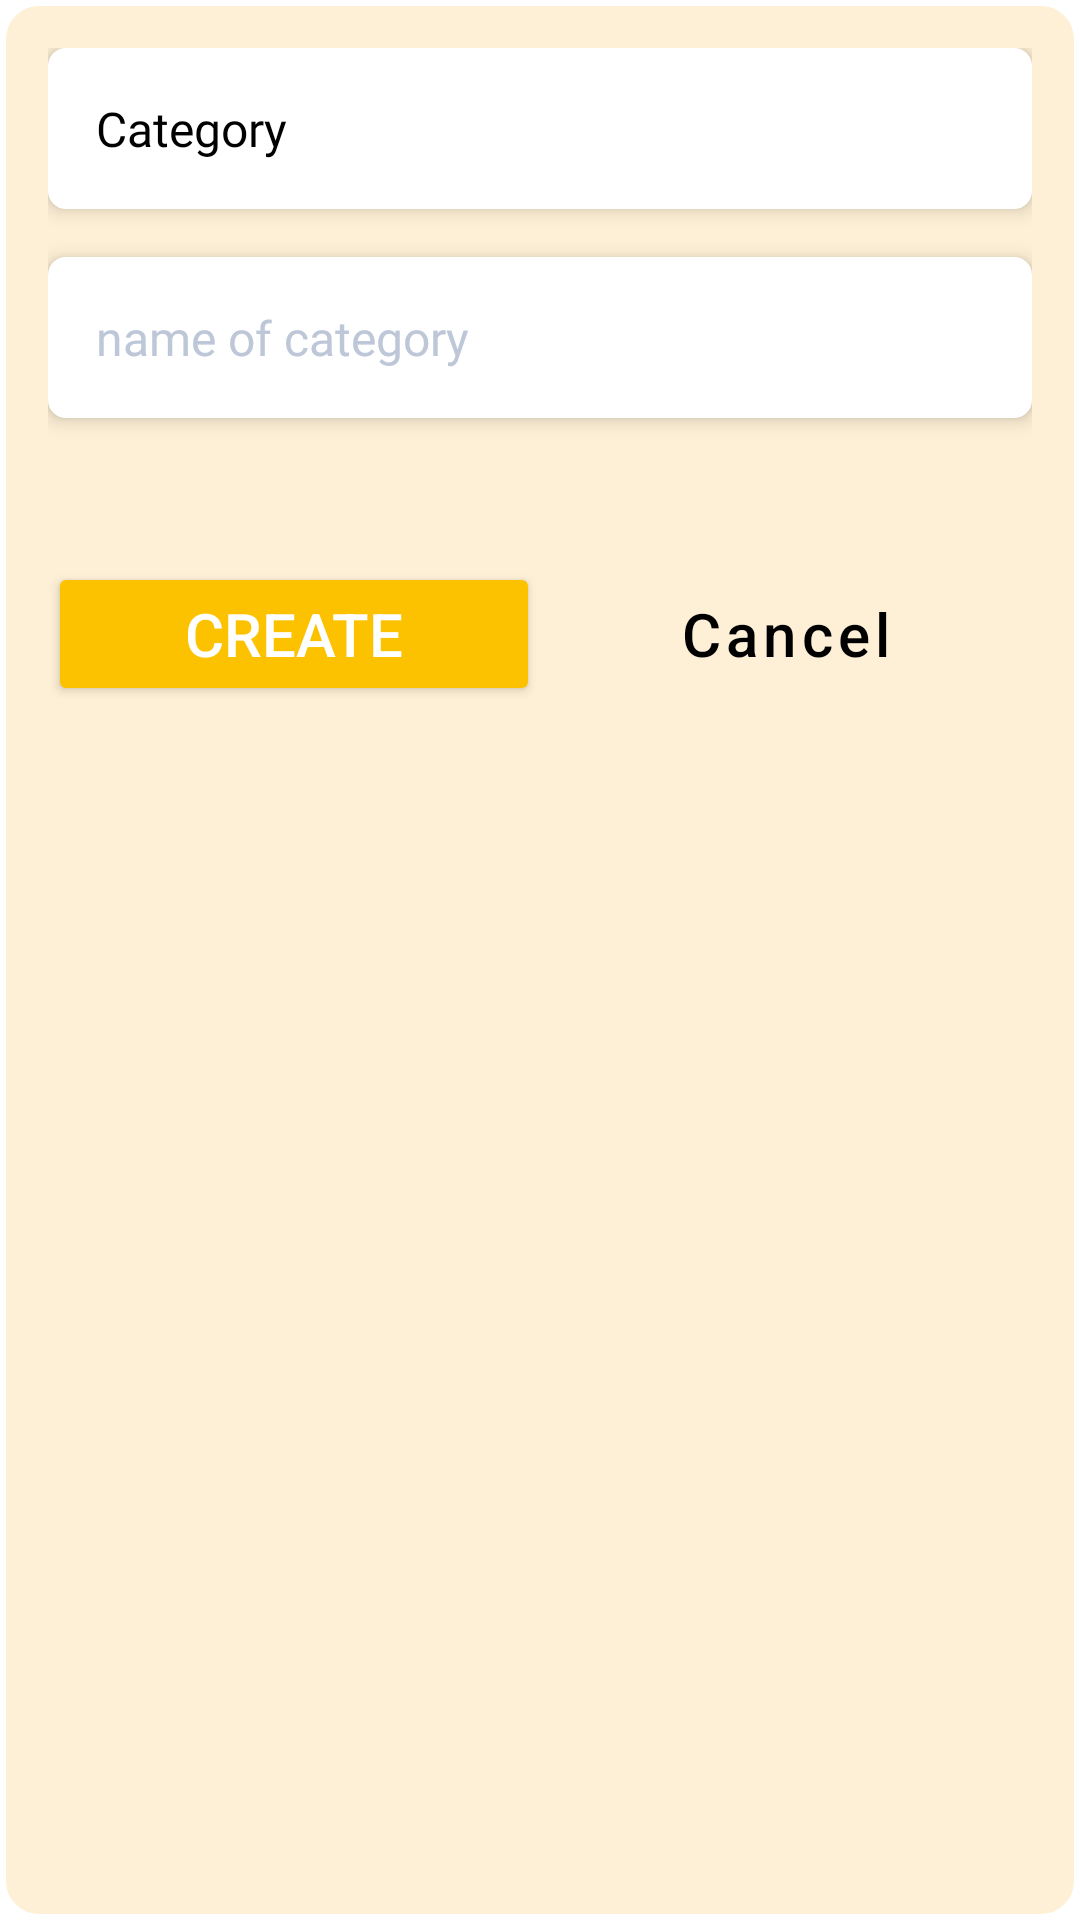

Here is an Android app screen rendered from its layout file. Give the layout XML and the strings, colors and styles it references.
<!-- AndroidManifest.xml: application theme Theme.MOB2041_PNLIB_LIBMANA_Project -->
<!-- res/layout/booktype_dialog.xml -->
<?xml version="1.0" encoding="utf-8"?>
<LinearLayout xmlns:android="http://schemas.android.com/apk/res/android"
    android:background="@drawable/background_custom_dialog"
    android:orientation="vertical"
    android:padding="@dimen/padding_size_small"
    android:layout_width="match_parent"
    android:layout_height="wrap_content">


    <TextView
        android:background="@drawable/back_ground_input"
        android:fontFamily="@font/roboto_medium"
        android:text="Category"
        android:textSize="@dimen/font_size_content"
        android:textColor="@color/black"
        android:elevation="@dimen/elevation_normal"
        android:layout_marginBottom="@dimen/margin_size_small"
        android:padding="@dimen/padding_size_small"
        android:layout_width="match_parent"
        android:layout_height="wrap_content"/>

    <EditText
        android:id="@+id/ed_category_name"
        android:background="@drawable/back_ground_input"
        android:fontFamily="@font/roboto_regular"
        android:hint="name of category"
        android:textColorHint="@color/grey"
        android:textSize="@dimen/font_size_content"
        android:textColor="@color/black"
        android:elevation="@dimen/elevation_normal"
        android:layout_marginBottom="@dimen/margin_size_small"
        android:padding="@dimen/padding_size_small"
        android:layout_width="match_parent"
        android:layout_height="wrap_content"/>


    <LinearLayout
        android:weightSum="2"
        android:orientation="horizontal"
        android:layout_marginTop="@dimen/margin_size_large"
        android:layout_width="match_parent"
        android:layout_height="wrap_content">

        <Button
            android:id="@+id/btn_create_category"
            android:backgroundTint="@color/golden_yellow"
            android:text="Create"
            android:textSize="@dimen/font_size_title"
            android:textColor="@color/white"
            android:textAllCaps="true"
            android:padding="@dimen/padding_size_tiny"
            android:layout_weight="1"
            android:layout_width="0dp"
            android:layout_height="wrap_content"/>

        <Button
            android:id="@+id/btn_cancel_category"
            style="@style/Widget.MaterialComponents.Button.TextButton"
            android:text="Cancel"
            android:textColor="@color/black"
            android:textSize="@dimen/font_size_title"
            android:textAllCaps="false"
            android:layout_gravity="center"
            android:padding="@dimen/padding_size_tiny"
            android:layout_weight="1"
            android:layout_width="0dp"
            android:layout_height="wrap_content" />
    </LinearLayout>

</LinearLayout>
<!-- resources referenced by this layout -->
<resources>
  <color name="black">#FF000000</color>
  <color name="golden_yellow">#FCC200</color>
  <color name="grey">#BDC7D8</color>
  <color name="white">#FFFFFFFF</color>
  <dimen name="elevation_normal">4dp</dimen>
  <dimen name="font_size_content">16dp</dimen>
  <dimen name="font_size_title">20dp</dimen>
  <dimen name="margin_size_large">32dp</dimen>
  <dimen name="margin_size_small">16dp</dimen>
  <dimen name="padding_size_small">16dp</dimen>
  <dimen name="padding_size_tiny">8dp</dimen>
  <!-- drawable back_ground_input (drawable) -->
  <?xml version="1.0" encoding="utf-8"?>
  <shape xmlns:android="http://schemas.android.com/apk/res/android"
      android:shape="rectangle">
  
      <corners android:radius="@dimen/corner_tiny"/>
  
      <solid android:color="@color/white"/>
  
  </shape>
  <!-- drawable background_custom_dialog (drawable) -->
  <?xml version="1.0" encoding="utf-8"?>
  <shape xmlns:android="http://schemas.android.com/apk/res/android"
      android:shape="rectangle">
  
      <corners android:radius="@dimen/corner_small"/>
  
      <solid android:color="@color/back_ground"/>
  
      <stroke android:width="2dp"
              android:color="@color/white"/>
  
  </shape>
  <style name="Theme.MOB2041_PNLIB_LIBMANA_Project" parent="Theme.MaterialComponents.DayNight.DarkActionBar">
          
          <item name="colorPrimary">@color/purple_500</item>
          <item name="colorPrimaryVariant">@color/purple_700</item>
          <item name="colorOnPrimary">@color/white</item>
          
          <item name="colorSecondary">@color/teal_200</item>
          <item name="colorSecondaryVariant">@color/teal_700</item>
          <item name="colorOnSecondary">@color/black</item>
          
          <item name="android:statusBarColor" tools:targetApi="l">?attr/colorPrimaryVariant</item>
          
      </style>
  <dimen name="corner_tiny">6dp</dimen>
  <dimen name="corner_small">12dp</dimen>
  <color name="back_ground">#FEF0D6</color>
  <color name="purple_500">#FF6200EE</color>
  <color name="purple_700">#FF3700B3</color>
  <color name="teal_200">#FF03DAC5</color>
  <color name="teal_700">#FF018786</color>
</resources>
